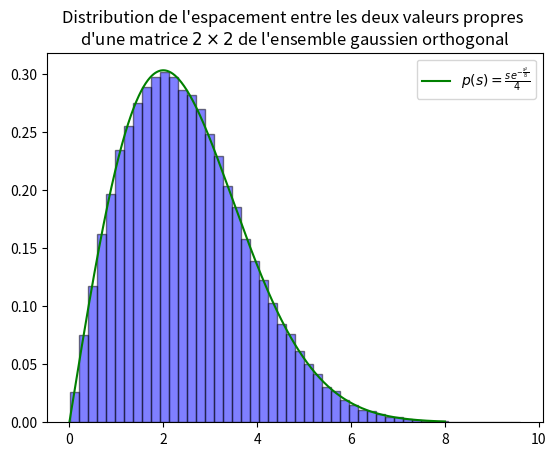

Source code (Python):
import numpy as np
import matplotlib.pyplot as plt
from time import time

temps_initial = time()

#Fixation de l'échantillon pour pouvoir reproduire les résultats
np.random.seed(4)
#Liste vide qui va contenir l'espacement des valeurs propres
espacement = []

for i in range(100000):
    H = np.random.normal(0, 1 / np.sqrt(2), (2, 2))
    M = H + np.transpose(H)
    vecteur = np.linalg.eig(M)[0]
    espacement.append(np.max(vecteur)-np.min(vecteur))

t = np.linspace(0, 8, 1000)
print(time()-temps_initial)

#Tracege de l'histogramme
plt.hist(espacement, density=True, bins=50, color='blue', alpha=0.5, edgecolor='black')
plt.plot(t, (t/4)*np.exp(-t**2/8), color='green', label=f"$p(s)=\\frac{{se^{{-\\frac{{s^2}}{{8}}}}}}{{4}}$")
plt.legend(loc='upper right')
plt.title("Distribution de l'espacement entre les deux valeurs propres \nd'une matrice $2\\times2$ de l'ensemble gaussien orthogonal")
plt.show()
